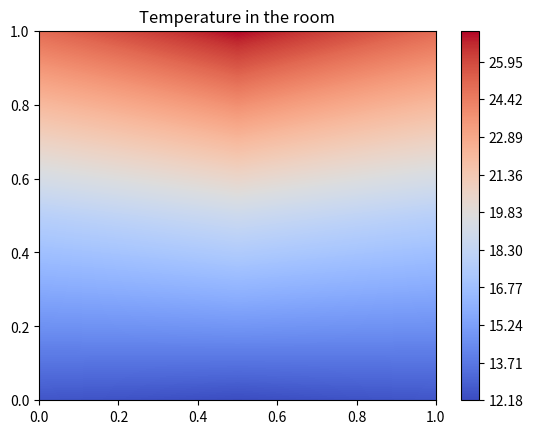

This chart was generated by the following Python code:
import numpy as np
import scipy as sp
import matplotlib.pyplot as plt
from pprint import pprint


def construct_matrix(x_N: int, y_N: int):
    # Main diagonal
    d_0 = -4
    # The agacent diagonals under and over d_0
    d_1 = np.ones(x_N * y_N - 1)
    # Change the corner points where Boundary conditions are imposed.
    d_1[[k * y_N - 1 for k in range(1, x_N)]] = 0
    # The two last diagonals that are y_N
    d_y_N = 1

    return sp.sparse.diags(
        [d_0, d_1, d_1, d_y_N, d_y_N],
        [0, 1, -1, y_N, -y_N],
        shape=(x_N * y_N, x_N * y_N),
        format="csc",
    )


def generate_boundry(
    left_b: np.ndarray, right_b: np.ndarray, bot_b: np.ndarray, top_b: np.ndarray
):
    x_N = len(top_b)
    y_N = len(right_b)

    b = np.zeros(x_N * y_N)
    b[-y_N:] -= right_b
    b[:y_N] -= left_b
    b[::y_N] -= bot_b
    b[y_N - 1 :: y_N] -= top_b

    return b


def reconstruct_result_matrix_with_boundries(theta: np.ndarray, x_N, y_N):
    return theta.reshape(y_N, x_N, order="F")


if __name__ == "__main__":
    ################ Describing the problem and setting parameters ################

    # Describe the length of the sides of the rectangle
    x_len = 1.0
    y_len = 1.0

    # Number of discrete points along the x-axis
    x_N_tot = 3

    # The stepsize for the discrete points
    h = x_len / x_N_tot

    # Number of discrete points along y-axis
    y_N_tot = int(y_len / h)

    # As we know the boundary points the number of unknown points along x and y are
    x_N = x_N_tot  # - 2
    y_N = y_N_tot  # - 2

    # Total number of unknown points
    N = x_N * y_N

    # Boundaries
    top_b = 40 * np.ones(x_N_tot)
    bot_b = 5 * np.ones(x_N_tot)
    left_b = 15 * np.ones(y_N_tot)
    right_b = 15 * np.ones(y_N_tot)

    A = construct_matrix(x_N, y_N)

    b = generate_boundry(left_b, right_b, bot_b, top_b)
    theta = sp.sparse.linalg.spsolve(A, b)

    T = reconstruct_result_matrix_with_boundries(theta, x_N, y_N)

    print(
        f"x_len = {x_len}, y_len = {y_len}, h = {h}, x_N = {x_N}, y_N = {y_N}, N = {N}"
    )
    print(f"A:\n{A.toarray()}")
    print(f"b:\n{b}")
    print(f"T:\n{T}")

    X, Y = np.meshgrid(np.linspace(0, x_len, x_N_tot), np.linspace(0, y_len, y_N_tot))
    plt.title("Temperature in the room")
    plt.contourf(X, Y, T, levels=500, cmap=plt.cm.coolwarm)
    plt.colorbar()
    plt.show()
